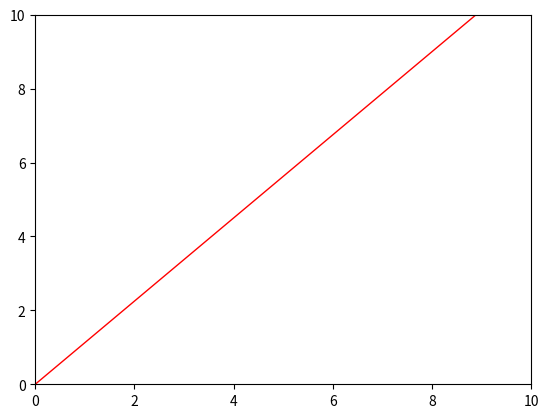

Recreate this plot in Python.
import numpy as np
import math
import matplotlib.pyplot as plt
from numpy.random import multivariate_normal
from numpy.linalg import eig
from numpy.linalg import norm
from numpy.linalg import inv

x1 = np.array([[3,4],[1,2],[4,3],[2,2],[5,2]])
x2 = np.array([[8,7],[5,9],[7,6],[9,4],[6,6]])
'''
plt.scatter(x1[:,0],x1[:,1],label = 'X1')
plt.scatter(x2[:,0],x2[:,1],label = 'X2')
plt.legend()
'''
ax = plt.gca()
ax.set_ylim([0,10])
ax.set_xlim([0,10])
#plt.show()

m1 = np.mean(x1, axis=0)
m2 = np.mean(x2, axis=0)
c1 = np.cov(x1.T)
c2 = np.cov(x2.T)

sw = np.linalg.inv(c1 + c2)
v = sw.dot(m1 - m2)
print(v.shape)
print(v)

xaxis = np.linspace(-2,10,3)
yaxis = xaxis*v[1]/v[0]
plt.plot(xaxis, yaxis, label = 'LDA' , c='red' , linewidth=1)


x1p = (v.dot(x1.T))/np.linalg.norm(v)
print(x1p,x1p.shape)
x2p = (v.dot(x2.T))/np.linalg.norm(v)

mp1 = np.mean(x1p)
mp2 = np.mean(x2p)
sp1 = 4*np.var(x1p)
sp2 = 4*np.var(x2p)

print('projected X1 mean = {}\nprojected X2 mean = {}\npojected X1 scatter = {}\nprojected X2 scatter = {}'.format(mp1,mp2,sp1,sp2))
disc = abs(mp1 - mp2)/(sp1 + sp2)
print('discriminability: {}'.format(disc))

'''
x1_proj = np.array([v* i for i in(v.dot(x1.T))/np.linalg.norm(v)**2])
x2_proj = np.array([v* i for i in(v.dot(x2.T))/np.linalg.norm(v)**2])

plt.scatter(x1_proj[:,0],x1_proj[:,1], c = 'darkblue',label = 'X1')
plt.scatter(x2_proj[:,0],x2_proj[:,1], c = 'darkorange',label = 'X2')

plt.legend()
plt.show()
'''
